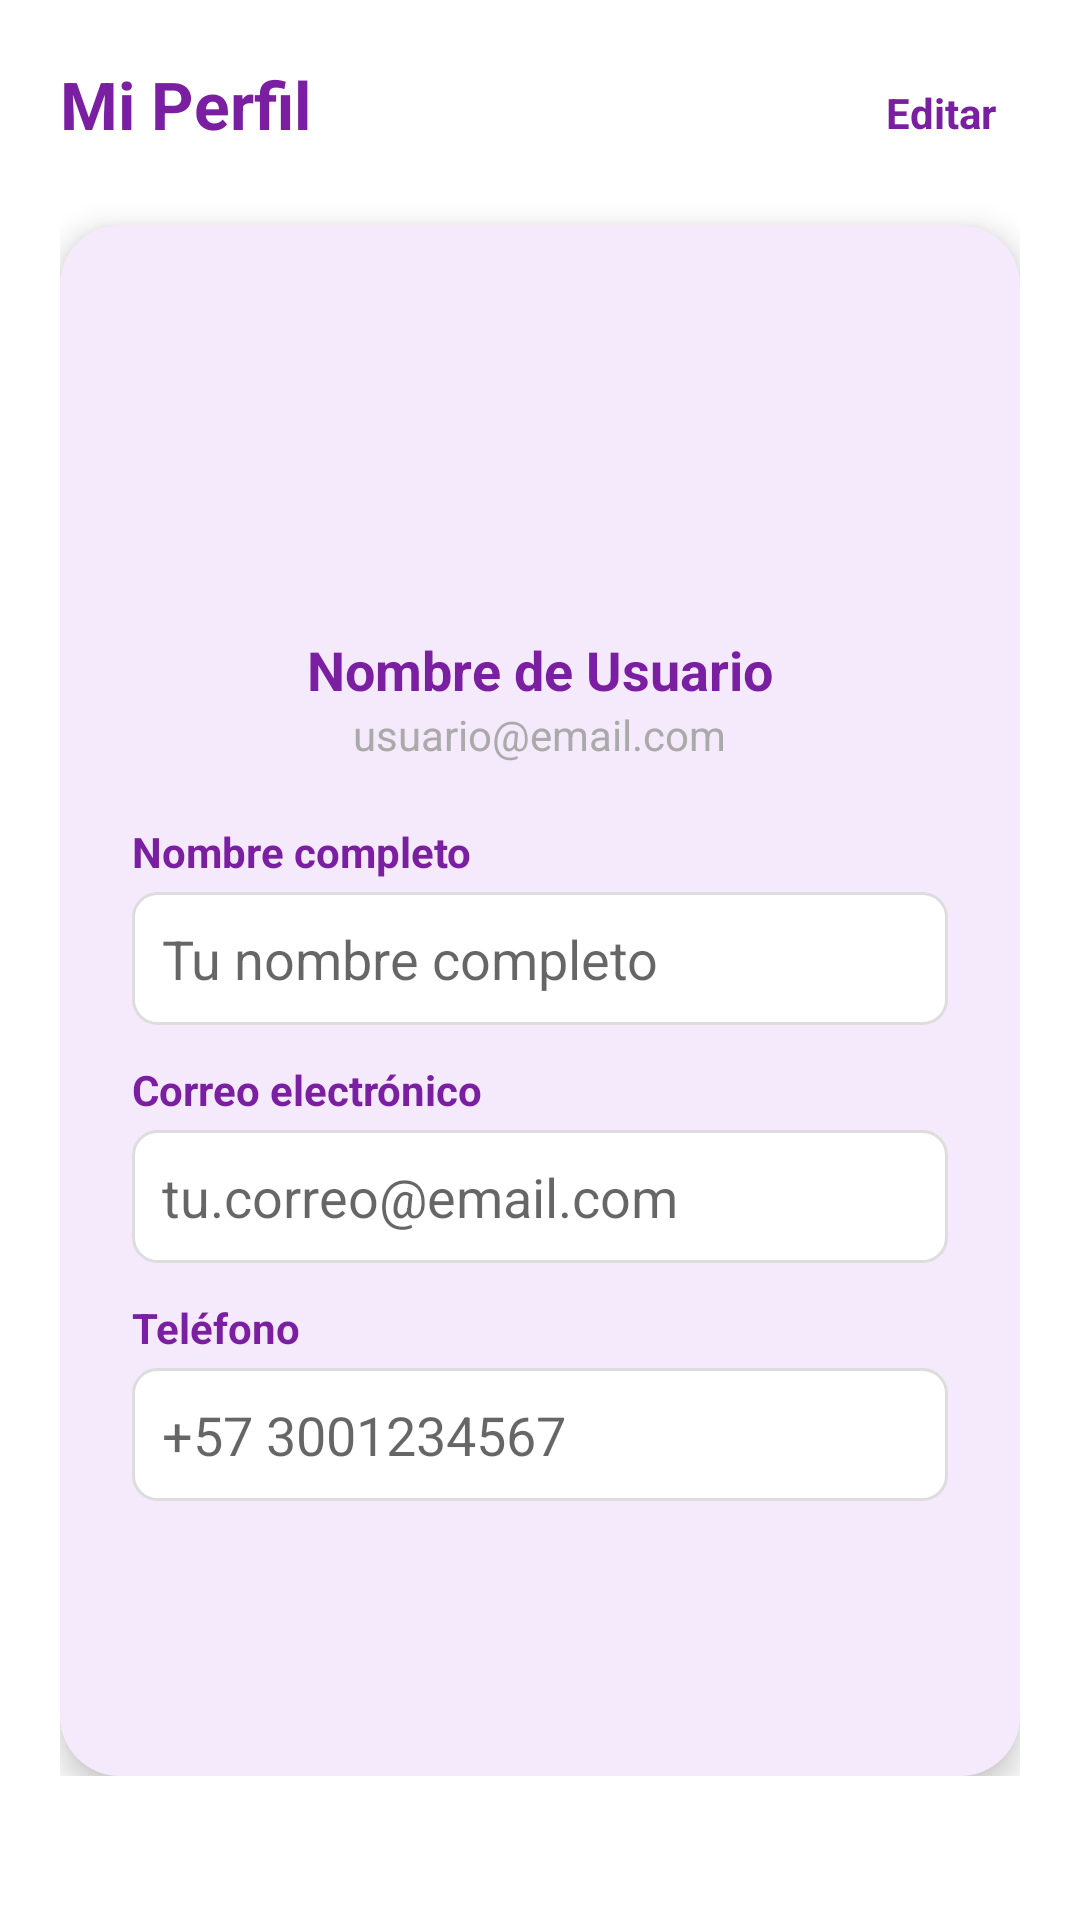

Layout XML and referenced resources for this Android screen:
<!-- AndroidManifest.xml: application theme Theme.VioletaVibes -->
<!-- res/layout/fragment_profile.xml -->
<?xml version="1.0" encoding="utf-8"?>
<ScrollView xmlns:android="http://schemas.android.com/apk/res/android"
    xmlns:app="http://schemas.android.com/apk/res-auto"
    android:layout_width="match_parent"
    android:layout_height="match_parent"
    android:background="@color/white"
    android:padding="20dp">

    <LinearLayout
        android:layout_width="match_parent"
        android:layout_height="wrap_content"
        android:orientation="vertical">

        
        <RelativeLayout
            android:layout_width="match_parent"
            android:layout_height="wrap_content"
            android:layout_marginBottom="20dp">

            <TextView
                android:id="@+id/tvTitle"
                android:layout_width="wrap_content"
                android:layout_height="wrap_content"
                android:text="Mi Perfil"
                android:textColor="@color/purple_700"
                android:textSize="22sp"
                android:textStyle="bold" />

            <TextView
                android:id="@+id/btnToggleEdit"
                android:layout_width="wrap_content"
                android:layout_height="wrap_content"
                android:layout_alignParentEnd="true"
                android:padding="8dp"
                android:text="Editar"
                android:textColor="@color/purple_700"
                android:textStyle="bold" />
        </RelativeLayout>

        
        <LinearLayout
            android:layout_width="match_parent"
            android:layout_height="517dp"
            android:background="@drawable/bg_profile_card"
            android:elevation="6dp"
            android:orientation="vertical"
            android:padding="24dp">

            
            <com.google.android.material.imageview.ShapeableImageView
                android:id="@+id/ivProfileImage"
                android:layout_width="100dp"
                android:layout_height="100dp"
                android:layout_gravity="center_horizontal"
                android:scaleType="centerCrop"
                android:src="@drawable/ic_profile"
                app:shapeAppearanceOverlay="@style/CircularImageView" />

            
            <TextView
                android:id="@+id/tvProfileName"
                android:layout_width="wrap_content"
                android:layout_height="wrap_content"
                android:layout_gravity="center_horizontal"
                android:layout_marginTop="12dp"
                android:text="Nombre de Usuario"
                android:textColor="@color/purple_700"
                android:textSize="18sp"
                android:textStyle="bold" />

            <TextView
                android:id="@+id/tvProfileEmail"
                android:layout_width="wrap_content"
                android:layout_height="wrap_content"
                android:layout_gravity="center_horizontal"
                android:layout_marginBottom="20dp"
                android:text="usuario@email.com"
                android:textColor="@android:color/darker_gray"
                android:textSize="14sp" />
            

            
            <TextView
                android:layout_width="wrap_content"
                android:layout_height="wrap_content"
                android:text="Nombre completo"
                android:textColor="@color/purple_700"
                android:textStyle="bold" />

            <EditText
                android:id="@+id/etFullName"
                android:layout_width="match_parent"
                android:layout_height="wrap_content"
                android:layout_marginTop="4dp"
                android:layout_marginBottom="12dp"
                android:background="@drawable/bg_input_field"
                android:hint="Tu nombre completo"
                android:padding="10dp" />

            
            <TextView
                android:layout_width="wrap_content"
                android:layout_height="wrap_content"
                android:text="Correo electrónico"
                android:textColor="@color/purple_700"
                android:textStyle="bold" />

            <EditText
                android:id="@+id/etEmail"
                android:layout_width="match_parent"
                android:layout_height="wrap_content"
                android:layout_marginTop="4dp"
                android:layout_marginBottom="12dp"
                android:background="@drawable/bg_input_field"
                android:hint="tu.correo@email.com"
                android:inputType="textEmailAddress"
                android:padding="10dp" />

            
            <TextView
                android:layout_width="wrap_content"
                android:layout_height="wrap_content"
                android:text="Teléfono"
                android:textColor="@color/purple_700"
                android:textStyle="bold" />

            <EditText
                android:id="@+id/etPhone"
                android:layout_width="match_parent"
                android:layout_height="wrap_content"
                android:layout_marginTop="4dp"
                android:layout_marginBottom="20dp"
                android:background="@drawable/bg_input_field"
                android:hint="+57 3001234567"
                android:inputType="phone"
                android:padding="10dp" />

            
            <Button
                android:id="@+id/btnSaveProfile"
                android:layout_width="match_parent"
                android:layout_height="wrap_content"
                android:background="@drawable/bg_button_rounded"
                android:padding="12dp"
                android:text="Guardar cambios"
                android:textColor="@android:color/white"
                android:textStyle="bold"
                android:visibility="gone" />
        </LinearLayout>
    </LinearLayout>
</ScrollView>
<!-- resources referenced by this layout -->
<resources>
  <color name="purple_700">#7B1FA2</color>
  <color name="white">#FFFFFF</color>
  <!-- drawable bg_button_rounded (drawable) -->
  <shape xmlns:android="http://schemas.android.com/apk/res/android"
      android:shape="rectangle">
      <solid android:color="@color/purple_700"/>
      <corners android:radius="30dp"/>
  </shape>
  <!-- drawable bg_input_field (drawable) -->
  <shape xmlns:android="http://schemas.android.com/apk/res/android"
      android:shape="rectangle">
      
      <solid android:color="@android:color/white"/>
      
      <stroke
          android:color="#DDDDDD"
          android:width="1dp"/>
      
      <corners android:radius="8dp"/>
  </shape>
  <!-- drawable bg_profile_card (drawable) -->
  <shape xmlns:android="http://schemas.android.com/apk/res/android"
      android:shape="rectangle">
      
      <solid android:color="#F5EAFB"/>
      
      <corners android:radius="20dp"/>
  </shape>
  <style name="CircularImageView">
          <item name="cornerFamily">rounded</item>
          <item name="cornerSize">50%</item>
      </style>
  <style name="Theme.VioletaVibes" parent="Theme.MaterialComponents.DayNight.NoActionBar">
          
          <item name="colorPrimary">@color/purple_500</item>
          <item name="colorPrimaryDark">@color/purple_700</item>
          <item name="colorAccent">@color/teal_200</item>
  
          
          <item name="android:windowBackground">@color/white</item>
      </style>
  <color name="purple_500">#9C27B0</color>
  <color name="teal_200">#64FFDA</color>
</resources>
